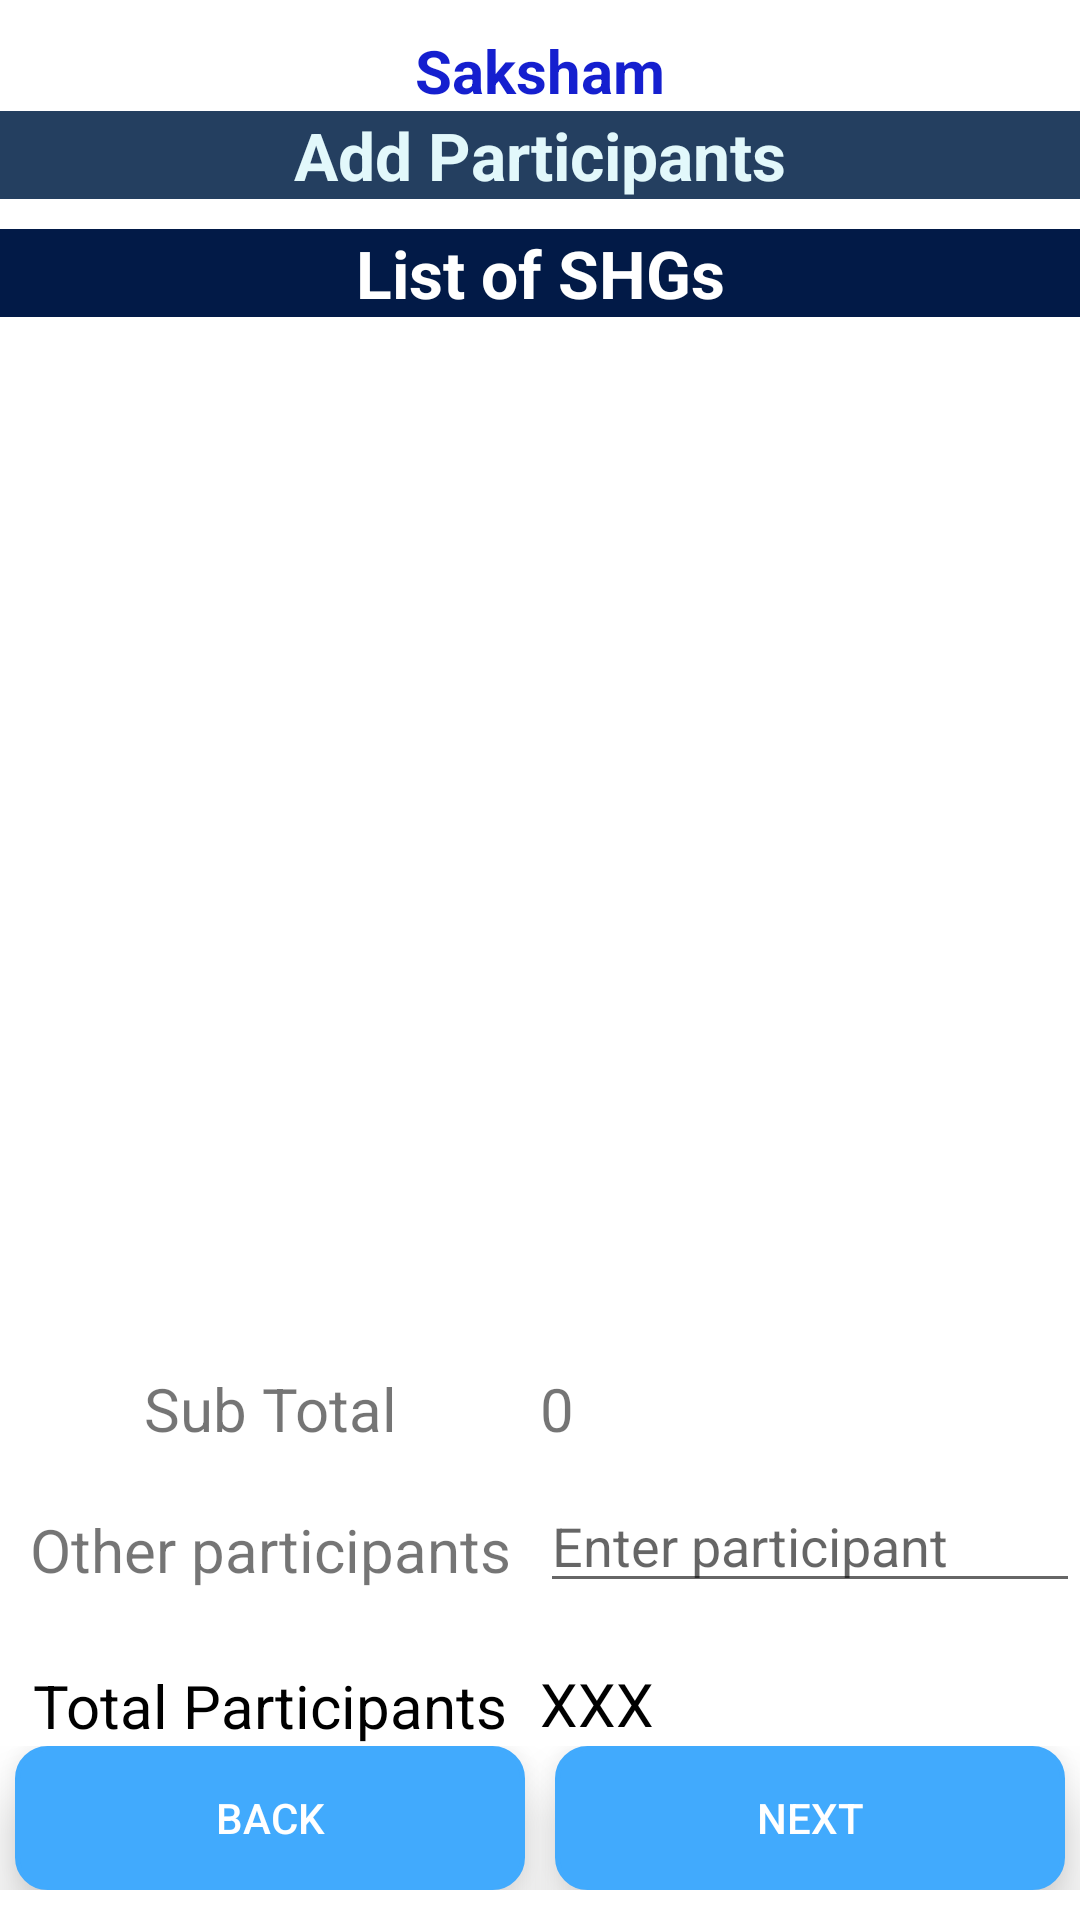

Produce the Android XML layout that renders to this screen, including the resource entries it uses.
<!-- AndroidManifest.xml: application theme AppTheme -->
<!-- res/layout/add_number_participants.xml -->
<?xml version="1.0" encoding="utf-8"?>
<LinearLayout xmlns:android="http://schemas.android.com/apk/res/android"
    android:layout_width="match_parent"
    android:layout_height="match_parent"
    android:background="@color/colorScreenBackGround"
    android:orientation="vertical">

<RelativeLayout
    android:layout_width="match_parent"
    android:layout_height="match_parent"
    >
    <LinearLayout
        android:layout_width="match_parent"
        android:layout_height="wrap_content"
        android:orientation="vertical"
        android:id="@+id/topLLL"
        >
        <TextView
            android:layout_width="match_parent"
            android:layout_height="wrap_content"
            android:layout_marginTop="@dimen/dimen_10"
            android:gravity="center"
            android:text="@string/app_name"
            android:textColor="@color/colorAppName"
            android:textSize="@dimen/dimen_20"
            android:textStyle="bold" />

        <TextView
            android:layout_width="match_parent"
            android:layout_height="wrap_content"
            android:background="@color/colorTitleBackground"
            android:gravity="center_horizontal"
            android:text="@string/add_participants"
            android:textColor="@color/colorTitleText"
            android:textSize="@dimen/textSize22"
            android:textStyle="bold" />
       
        <TextView
            android:layout_width="match_parent"
            android:layout_height="wrap_content"
            android:layout_marginTop="@dimen/dimen_10"
            android:background="@color/colorBlackdark"
            android:gravity="center_horizontal"
            android:text="@string/list_of_shg"
            android:textColor="@color/colorTextwhite"
            android:textSize="@dimen/textSize22"
            android:textStyle="bold" />
    </LinearLayout>

    <androidx.recyclerview.widget.RecyclerView
            android:id="@+id/recyclerview_selected_shg"
            android:layout_width="match_parent"
            android:layout_marginTop="@dimen/dimen_5"
            android:layout_marginLeft="@dimen/dimen_10"
            android:layout_marginRight="@dimen/dimen_10"
            android:layout_below="@+id/topLLL"
            android:layout_above="@+id/countdataLL"
            android:layout_height="match_parent" />

    <LinearLayout
        android:layout_width="match_parent"
        android:layout_height="wrap_content"
        android:layout_marginTop="@dimen/dimen_10"
        android:id="@+id/countdataLL"
        android:layout_above="@+id/navigateLL"
        android:orientation="horizontal"
        android:weightSum="2">

        <LinearLayout
            android:layout_width="0dp"
            android:layout_height="wrap_content"
            android:layout_weight="1"
            android:orientation="vertical">


            <TextView
                android:layout_width="match_parent"
                android:layout_height="wrap_content"
                android:gravity="center"
                android:text="@string/sub_total_shg_member"
                android:textSize="@dimen/dimen_20" />

            <TextView
                android:layout_width="match_parent"
                android:layout_height="wrap_content"
                android:layout_marginTop="@dimen/dimen_20"
                android:gravity="center"
                android:text="@string/other_particepant"
                android:textSize="@dimen/dimen_20" />

            <TextView
                android:layout_width="match_parent"
                android:layout_height="wrap_content"
                android:layout_marginTop="@dimen/dimen_25"
                android:gravity="center"
                android:text="@string/total_participants"
                android:textColor="@color/colorTextBlack"
                android:textSize="@dimen/dimen_20" />

        </LinearLayout>

        <LinearLayout
            android:layout_width="0dp"
            android:layout_height="wrap_content"
            android:layout_weight="1"
            android:orientation="vertical">


            <TextView
                android:id="@+id/text_sub_total"
                android:layout_width="match_parent"
                android:layout_height="wrap_content"
                android:text="0"
                android:textSize="@dimen/dimen_20" />

            <EditText
                android:id="@+id/edittext_other_participent"
                android:layout_width="match_parent"
                android:layout_height="wrap_content"
                android:layout_marginTop="@dimen/dimen_10"
                android:hint="@string/enter_participant"
                android:inputType="number"
                android:maxLength="2"/>

            <TextView
                android:id="@+id/text_total_participant"
                android:layout_width="match_parent"
                android:layout_height="wrap_content"
                android:layout_marginTop="@dimen/dimen_20"
                android:text="@string/value_from_backend"
                android:maxLength="3"
                android:textColor="@color/colorTextBlack"
                android:textSize="@dimen/dimen_20" />
        </LinearLayout>
    </LinearLayout>

    <LinearLayout
        android:layout_width="match_parent"
        android:layout_height="wrap_content"
        android:layout_gravity="bottom"
        android:layout_alignParentBottom="true"
        android:id="@+id/navigateLL"
        android:layout_marginBottom="@dimen/dimen_10"
        android:orientation="horizontal"
        android:weightSum="2">


        <Button
            android:id="@+id/add_number_participant_back"
            android:layout_width="150dp"
            android:layout_height="wrap_content"
            android:layout_weight="1"
            android:background="@drawable/round_shape_dashboard"
            android:elevation="@dimen/dimen_10"
            android:translationZ="@dimen/dimen_10"
            android:layout_marginLeft="@dimen/dimen_5"
            android:padding="@dimen/dimen_5"
            android:text="@string/back"
            android:textColor="@color/colorTextButton" />

        <Button

            android:id="@+id/add_number_participent_next"
            android:layout_width="150dp"
            android:layout_height="wrap_content"
            android:layout_marginLeft="@dimen/dimen_10"
            android:layout_weight="1"
            android:background="@drawable/round_shape_dashboard"
            android:elevation="@dimen/dimen_10"
            android:translationZ="@dimen/dimen_10"
            android:layout_marginRight="@dimen/dimen_5"
            android:padding="@dimen/dimen_5"
            android:text="@string/next"
            android:textColor="@color/colorTextButton" />

    </LinearLayout>

</RelativeLayout>
</LinearLayout>
<!-- resources referenced by this layout -->
<resources>
  <color name="colorAppName">#151FCF</color>
  //new added by manish
  <color name="colorBlackdark">#021A47</color>
  <color name="colorScreenBackGround">#FFFFFF</color>
  <color name="colorScreenBackGroundDark">#27466B</color>
  <color name="colorTextBlack">#000000</color>
  <color name="colorTextButton">#FFFFFF</color>
  <color name="colorTextwhite">#FFFFFF</color>
  <color name="colorTitleBackground">#243F60</color>
  <color name="colorTitleText">#E2F8FB</color>
  <dimen name="dimen_10">10dp</dimen>
  <dimen name="dimen_20">20dp</dimen>
  <dimen name="dimen_25">25dp</dimen>
  <dimen name="dimen_5">5dp</dimen>
  <dimen name="textSize22">22sp</dimen>
  <!-- drawable round_shape_dashboard (drawable) -->
  <?xml version="1.0" encoding="UTF-8"?>
  <shape xmlns:android="http://schemas.android.com/apk/res/android">
      <solid android:color="@color/MainColor"/>
      <stroke android:width="1.5dp" android:color="@color/MainColor" />
      <corners android:radius="10dp"/>
      <padding android:left="0dp" android:top="0dp" android:right="0dp" android:bottom="0dp" />
  </shape>
  <string name="add_participants">Add Participants</string>
  <string name="app_name">Saksham</string>
  <string name="back">Back</string>
  <string name="enter_participant">Enter participant</string>
  <string name="list_of_shg">List of SHGs</string>
  <string name="next">next</string>
  <string name="other_particepant">Other participants</string>
  <string name="sub_total_shg_member">Sub Total</string>
  <string name="total_participants">Total Participants</string>
  <string name="value_from_backend">XXXXXX</string>
  <style name="AppTheme" parent="Theme.AppCompat.Light.NoActionBar">
          
          <item name="colorPrimary">@color/colourToolBarScreenLight</item>
          <item name="colorPrimaryDark">@color/colorScreenBackGroundDark</item>
          <item name="colorAccent">@color/colorAccent</item>
          <item name="android:actionBarStyle">@style/MyActionBar</item>
          <item name="android:windowDisablePreview">true</item>
      </style>
  <color name="MainColor">#41aafd </color>
  <color name="colourToolBarScreenLight">#00B9F5</color>
  <color name="colorAccent">#243F60</color>
  <style name="MyActionBar" parent="@android:style/Widget.Holo.Light.ActionBar">
          <item name="android:background">@color/colourToolBarScreenLight</item>
      </style>
</resources>
